Dataset: dataset1 (GitHub, billjcapps/VRScavengerHunt). Classes: DC Comics, Doctor Who, Firefly, lotr, shelf, Spider-Man, Star Wars, table, weapon.

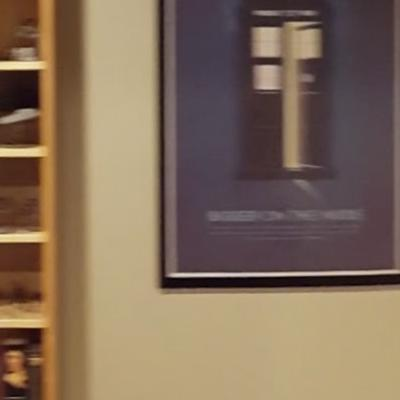
Label: Doctor Who

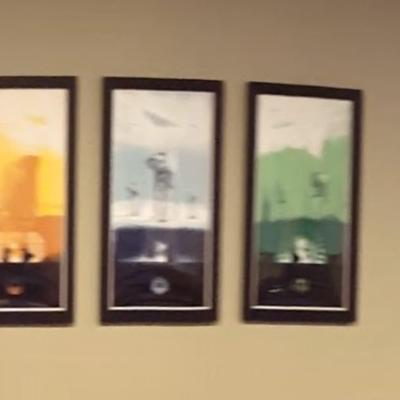
Label: Star Wars

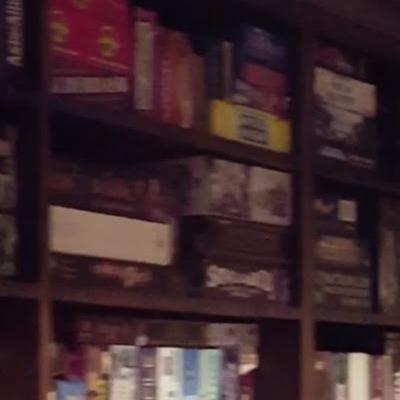
Label: shelf

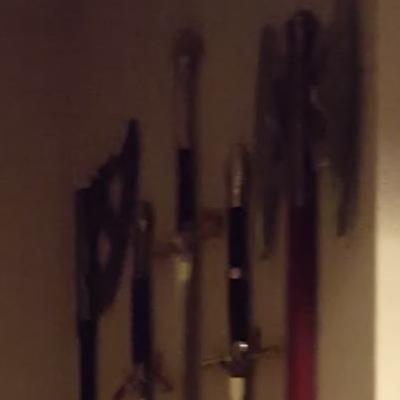
Label: weapon

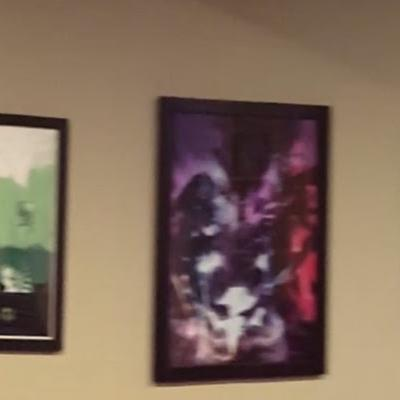
Label: DC Comics

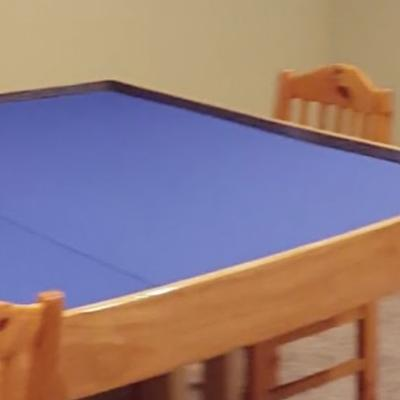
Label: table
